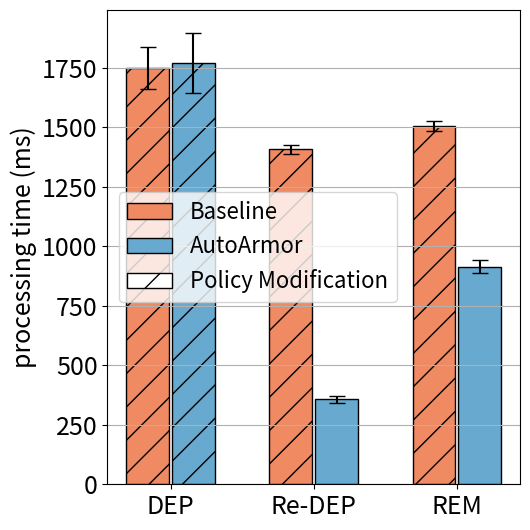

Python code for this plot:
import matplotlib
import matplotlib.pyplot as plt
import matplotlib.patches as mpatches
import numpy as np

labels = ['DEP', 'Re-DEP', 'REM']
nai_means = [1747, 1406, 1505]
opt_means = [1771, 357, 914]

nai_std = [89, 20, 21]
opt_std = [126, 15, 28]

x = np.arange(len(labels))  # the label locations
width = 0.3  # the width of the bars
rwidth = 0.16

cmap = plt.get_cmap("tab20c")
# colors = cmap(np.array([1, 5, 9]))
colors = ['#ef8a62', '#67a9cf', '#91bfdb']

# f7f7f7


fig, ax = plt.subplots()
rects1 = ax.bar(x - 1 * width - 0.01, nai_means, width, yerr=nai_std, error_kw=dict(capsize=6), label='Baseline',
                color=colors[0], align='edge', edgecolor='black')
rects2 = ax.bar(x + 0.01, opt_means, width, yerr=opt_std, error_kw=dict(capsize=6), label='AutoArmor', color=colors[1],
                align='edge',
                edgecolor='black')

error = {rects1: nai_std, rects2: opt_std}

red_patch = mpatches.Patch(facecolor='white', hatch='/', label='Policy Modification', edgecolor='black')

# Add some text for labels, title and custom x-axis tick labels, etc.
ax.set_ylabel('processing time (ms)', fontsize=18)
# ax.set_title('Scores by group and gender')
ax.set_xticks(x)
ax.set_xticklabels(labels)
ax.grid(axis='y')
ax.legend(handles=[rects1, rects2, red_patch], fontsize=16)  # , loc='upper left')
# ax.legend(fontsize=15)


patterns_1 = ('/', '/', '/')
patterns_2 = ('/', '', '')
for bar, pattern in zip(rects1, patterns_1):
    bar.set_hatch(pattern)
for bar, pattern in zip(rects2, patterns_2):
    bar.set_hatch(pattern)


def autolabel(rects):
    """Attach a text label above each bar in *rects*, displaying its height."""
    i = 0
    for rect in rects:
        height = rect.get_height()
        ax.annotate('{}'.format(height),
                    xy=(rect.get_x() + rect.get_width() / 2, height + error[rects][i]),
                    xytext=(0, 3),  # 3 points vertical offset
                    textcoords="offset points",
                    ha='center', va='bottom', fontsize=15)
        i = i + 1


if __name__ == '__main__':
    # autolabel(rects1)
    # autolabel(rects2)

    plt.xticks(fontsize=18)
    plt.yticks(fontsize=18)
    # plt.ylim(0, 2400)

    # ax.spines['right'].set_visible(False)
    # ax.spines['top'].set_visible(False)

    fig.set_size_inches(5.4, 5.4)
    fig.tight_layout()
    # plt.title("bookinfo")
    plt.savefig('bar-sitewhere.eps', bbox_inches='tight')
    plt.show()
